11-way image classification set "food11_augmented" from GitHub (NorwegianIcecube/DNN_AE_GAN); label vocabulary: bread, dairy product, dessert, egg, fried food, meat, noodles pasta, rice, seafood, soup, vegetable fruit.

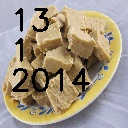
Label: dairy product

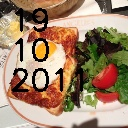
Label: egg

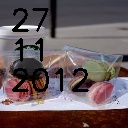
Label: dessert

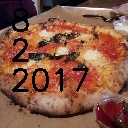
Label: bread

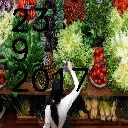
Label: vegetable fruit

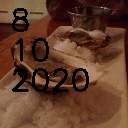
Label: seafood
